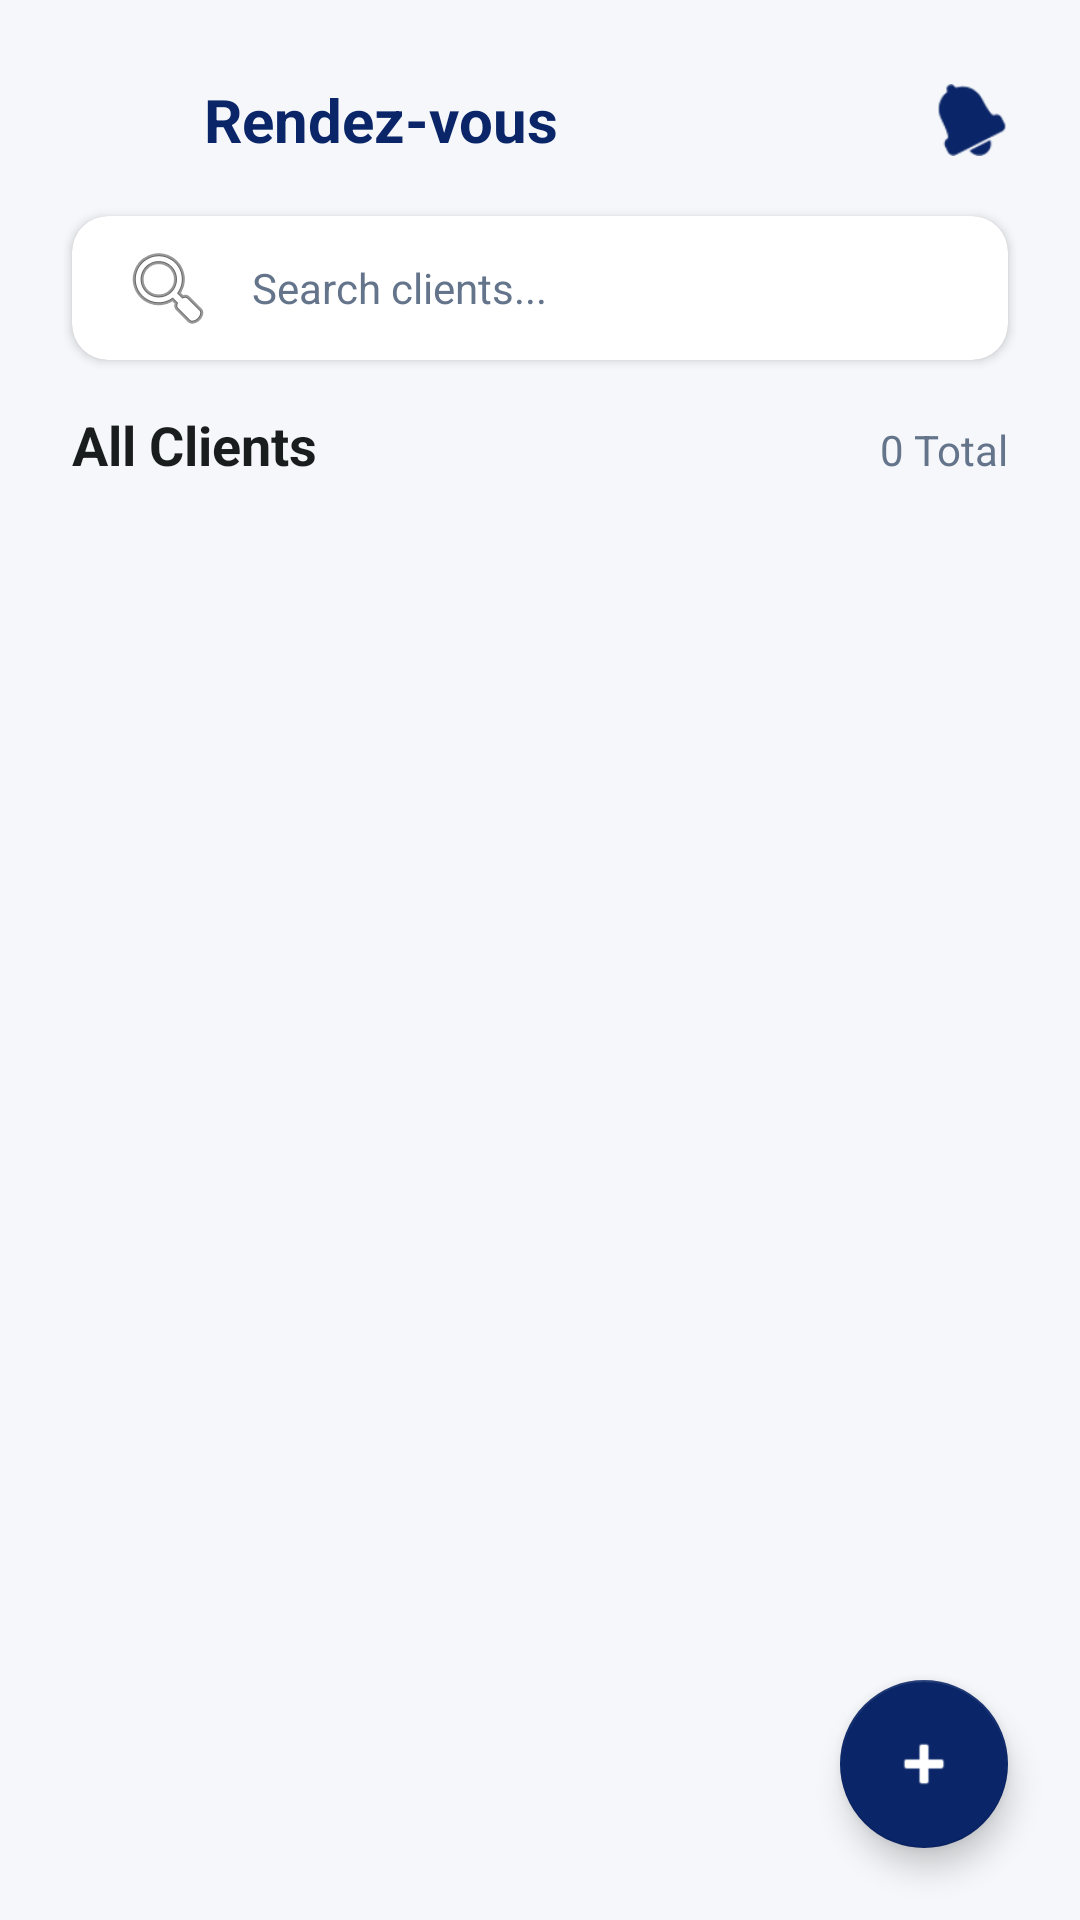

The Android layout XML behind this screen, and the referenced resources:
<!-- AndroidManifest.xml: application theme Theme.AppCompat.Light.DarkActionBar -->
<!-- res/layout/fragment_clients.xml -->
<?xml version="1.0" encoding="utf-8"?>
<androidx.constraintlayout.widget.ConstraintLayout xmlns:android="http://schemas.android.com/apk/res/android"
    xmlns:app="http://schemas.android.com/apk/res-auto"
    xmlns:tools="http://schemas.android.com/tools"
    android:layout_width="match_parent"
    android:layout_height="match_parent"
    android:background="@color/bg_light"
    android:paddingTop="24dp">

    
    <LinearLayout
        android:id="@+id/header"
        android:layout_width="match_parent"
        android:layout_height="wrap_content"
        android:orientation="horizontal"
        android:gravity="center_vertical"
        android:paddingHorizontal="24dp"
        app:layout_constraintTop_toTopOf="parent">

        <ImageView
            android:layout_width="32dp"
            android:layout_height="32dp"
            android:src="@android:drawable/sym_def_app_icon"
            android:background="@drawable/bg_logo_rounded"
            android:backgroundTint="#CBD5E1"/>

        <TextView
            android:layout_width="0dp"
            android:layout_height="wrap_content"
            android:layout_weight="1"
            android:layout_marginStart="12dp"
            android:text="Rendez-vous"
            android:textColor="@color/brand_blue"
            android:textSize="20sp"
            android:textStyle="bold" />

        <ImageView
            android:layout_width="24dp"
            android:layout_height="24dp"
            android:src="@android:drawable/ic_popup_reminder"
            app:tint="@color/brand_blue" />
    </LinearLayout>

    
    <androidx.cardview.widget.CardView
        android:id="@+id/searchCard"
        android:layout_width="match_parent"
        android:layout_height="wrap_content"
        android:layout_marginHorizontal="24dp"
        android:layout_marginTop="16dp"
        app:cardCornerRadius="12dp"
        app:cardElevation="2dp"
        app:cardBackgroundColor="@color/bg_white"
        app:layout_constraintTop_toBottomOf="@id/header">

        <EditText
            android:id="@+id/etSearch"
            android:layout_width="match_parent"
            android:layout_height="48dp"
            android:background="@android:color/transparent"
            android:drawableStart="@android:drawable/ic_menu_search"
            android:drawablePadding="12dp"
            android:hint="Search clients..."
            android:paddingHorizontal="16dp"
            android:textColorHint="@color/text_secondary"
            android:textSize="14sp"
            android:inputType="text" />

    </androidx.cardview.widget.CardView>

    
    <LinearLayout
        android:id="@+id/labelRow"
        android:layout_width="match_parent"
        android:layout_height="wrap_content"
        android:orientation="horizontal"
        android:paddingHorizontal="24dp"
        android:layout_marginTop="16dp"
        app:layout_constraintTop_toBottomOf="@id/searchCard">

        <TextView
            android:layout_width="0dp"
            android:layout_height="wrap_content"
            android:layout_weight="1"
            android:text="All Clients"
            android:textColor="@color/text_primary"
            android:textSize="18sp"
            android:textStyle="bold" />

        <TextView
            android:id="@+id/tvClientCount"
            android:layout_width="wrap_content"
            android:layout_height="wrap_content"
            android:text="0 Total"
            android:textColor="@color/text_secondary"
            android:textSize="14sp" />
    </LinearLayout>

    
    <androidx.recyclerview.widget.RecyclerView
        android:id="@+id/rvClients"
        android:layout_width="0dp"
        android:layout_height="0dp"
        android:layout_marginTop="12dp"
        android:clipToPadding="false"
        android:paddingBottom="80dp"
        app:layout_constraintBottom_toBottomOf="parent"
        app:layout_constraintEnd_toEndOf="parent"
        app:layout_constraintStart_toStartOf="parent"
        app:layout_constraintTop_toBottomOf="@id/labelRow"
        tools:listitem="@layout/item_client" />

    
    <com.google.android.material.floatingactionbutton.FloatingActionButton
        android:id="@+id/fabAddClient"
        android:layout_width="wrap_content"
        android:layout_height="wrap_content"
        android:layout_margin="24dp"
        android:src="@android:drawable/ic_input_add"
        app:tint="@color/bg_white"
        app:backgroundTint="@color/brand_blue"
        app:layout_constraintBottom_toBottomOf="parent"
        app:layout_constraintEnd_toEndOf="parent" />

</androidx.constraintlayout.widget.ConstraintLayout>
<!-- res/layout/item_client.xml (included above) -->
<?xml version="1.0" encoding="utf-8"?>
<androidx.cardview.widget.CardView xmlns:android="http://schemas.android.com/apk/res/android"
    xmlns:app="http://schemas.android.com/apk/res-auto"
    xmlns:tools="http://schemas.android.com/tools"
    android:layout_width="match_parent"
    android:layout_height="wrap_content"
    android:layout_marginHorizontal="24dp"
    android:layout_marginVertical="6dp"
    app:cardCornerRadius="12dp"
    app:cardElevation="2dp"
    app:cardBackgroundColor="@color/bg_white">

    
    <View
        android:layout_width="4dp"
        android:layout_height="match_parent"
        android:background="#388E3C" />

    <LinearLayout
        android:layout_width="match_parent"
        android:layout_height="wrap_content"
        android:orientation="vertical"
        android:padding="16dp"
        android:paddingStart="20dp">

        <LinearLayout
            android:layout_width="match_parent"
            android:layout_height="wrap_content"
            android:orientation="horizontal"
            android:gravity="center_vertical">

            
            <FrameLayout
                android:layout_width="48dp"
                android:layout_height="48dp">

                <View
                    android:layout_width="48dp"
                    android:layout_height="48dp"
                    android:background="@drawable/bg_logo_rounded"
                    android:backgroundTint="#E2E8F0" />

                <TextView
                    android:id="@+id/tvAvatar"
                    android:layout_width="match_parent"
                    android:layout_height="match_parent"
                    android:gravity="center"
                    tools:text="SA"
                    android:textColor="@color/brand_blue"
                    android:textSize="16sp"
                    android:textStyle="bold" />
            </FrameLayout>

            
            <LinearLayout
                android:layout_width="0dp"
                android:layout_height="wrap_content"
                android:layout_weight="1"
                android:layout_marginStart="12dp"
                android:orientation="vertical">

                <TextView
                    android:id="@+id/tvName"
                    android:layout_width="wrap_content"
                    android:layout_height="wrap_content"
                    tools:text="Sarah Al Fayed"
                    android:textColor="@color/text_primary"
                    android:textSize="16sp"
                    android:textStyle="bold" />

                <TextView
                    android:id="@+id/tvPhone"
                    android:layout_width="wrap_content"
                    android:layout_height="wrap_content"
                    android:layout_marginTop="4dp"
                    tools:text="+971 50 123 4567"
                    android:textColor="@color/text_secondary"
                    android:textSize="13sp"
                    android:drawablePadding="4dp" />
            </LinearLayout>
        </LinearLayout>

        
        <LinearLayout
            android:layout_width="match_parent"
            android:layout_height="wrap_content"
            android:orientation="horizontal"
            android:layout_marginTop="12dp"
            android:weightSum="2">

            <com.google.android.material.button.MaterialButton
                android:id="@+id/btnCall"
                style="@style/Widget.Material3.Button.TonalButton"
                android:layout_width="0dp"
                android:layout_height="40dp"
                android:layout_weight="1"
                android:layout_marginEnd="8dp"
                android:text="Call"
                android:textSize="13sp"
                android:textAllCaps="false"
                app:backgroundTint="#C8F7DC"
                android:textColor="#388E3C"
                app:icon="@android:drawable/sym_action_call"
                app:iconTint="#388E3C"
                app:iconSize="16dp"
                app:cornerRadius="20dp" />

            <com.google.android.material.button.MaterialButton
                android:id="@+id/btnMessage"
                style="@style/Widget.Material3.Button.TonalButton"
                android:layout_width="0dp"
                android:layout_height="40dp"
                android:layout_weight="1"
                android:layout_marginStart="8dp"
                android:text="Message"
                android:textSize="13sp"
                android:textAllCaps="false"
                app:backgroundTint="#E2E8F0"
                android:textColor="@color/text_primary"
                app:icon="@android:drawable/sym_action_email"
                app:iconTint="@color/text_primary"
                app:iconSize="16dp"
                app:cornerRadius="20dp" />
        </LinearLayout>
    </LinearLayout>
</androidx.cardview.widget.CardView>
<!-- resources referenced by this layout -->
<resources>
  <color name="bg_light">#F5F7FA</color>
  <color name="bg_white">#FFFFFF</color>
  <color name="brand_blue">#0A2568</color>
  <color name="text_primary">#1A1D1E</color>
  <color name="text_secondary">#64748B</color>
</resources>
